Run: headless pygame with SDL's dummy video driver; simulated clock (each Clock.tick advances the game by its frame time, no real sleeping); random seed 0; keys injected as events and as key.get_pressed() state; no mouse input.
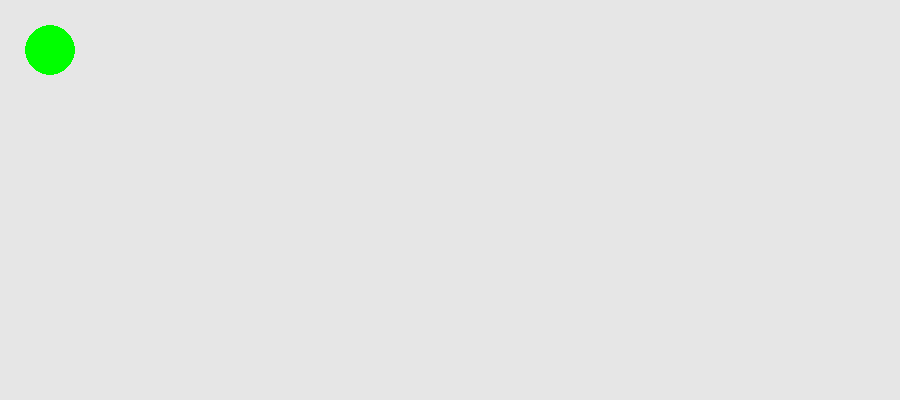
Frame 1 of 4 · flips 1–60 · no input
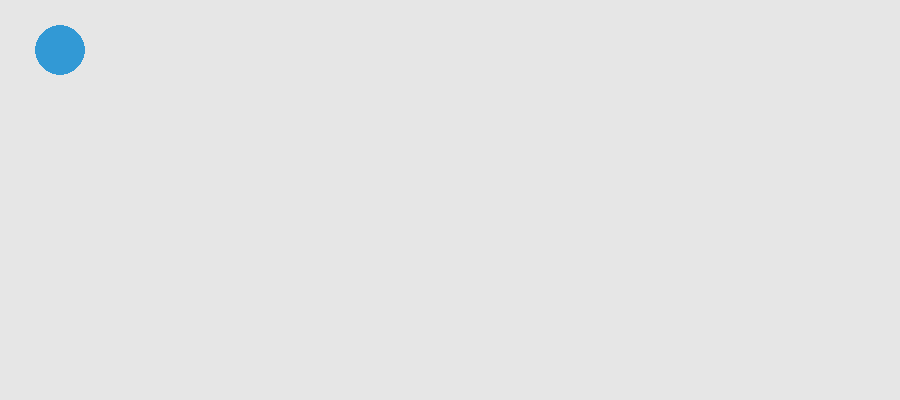
Frame 2 of 4 · flips 61–180 · tapped SPACE, RETURN · held RIGHT (→), D
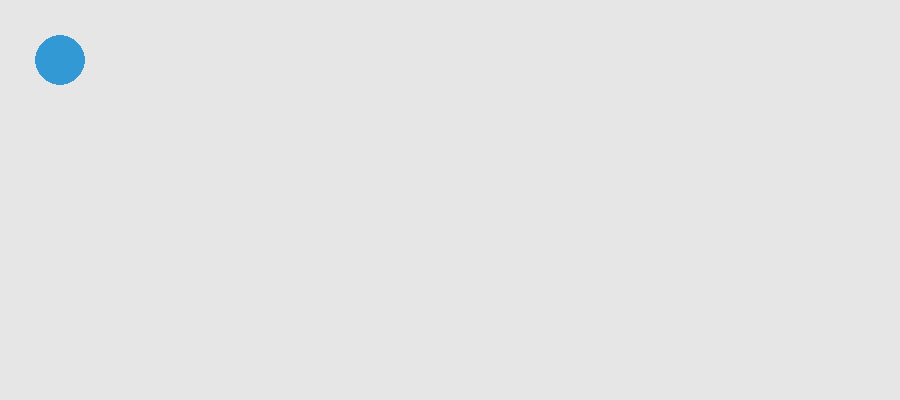
Frame 3 of 4 · flips 181–300 · held DOWN (↓), S
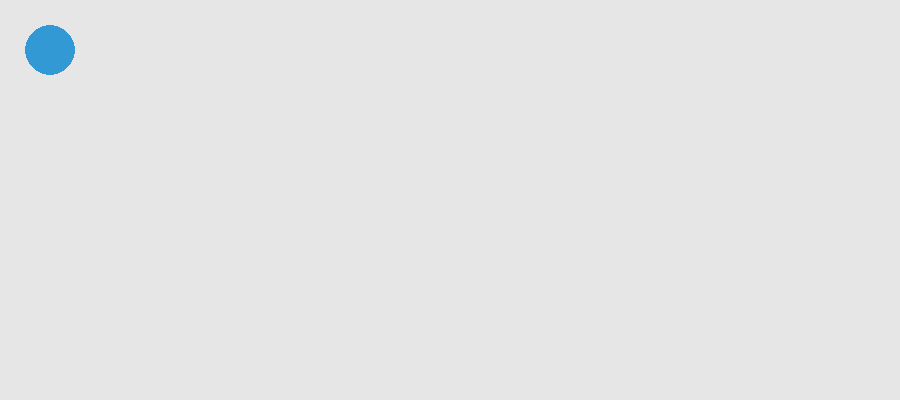
Frame 4 of 4 · flips 301–420 · held LEFT (←), A, UP (↑), W

The pygame program that drew these frames:

import pygame

pygame.init()

screen_width, screen_height = 900, 400
screen = pygame.display.set_mode((screen_width, screen_height))
pygame.display.set_caption('Moving Ball')

ball_radius = 25

white = (255, 255, 255)
black = (0, 0, 0)
red = (213, 50, 80)
green = (0, 255, 0)
blue = (50, 153, 213)
background = green

x = 50
y = 50

done = False

while not done:
    pygame.display.update()
    screen.fill((230, 230, 230))
    # pygame.display.flip()

    for event in pygame.event.get():
        if event.type == pygame.QUIT:
            done = True
        if event.type == pygame.KEYDOWN and event.key == pygame.K_SPACE:
            background = blue
        elif event.type == pygame.KEYDOWN and event.key == pygame.K_d:
            x += 10
            # background = green
        elif event.type == pygame.KEYDOWN and event.key == pygame.K_a:
            x -= 10
            # background = green
        elif event.type == pygame.KEYDOWN and event.key == pygame.K_s:
            y += 10
            # background = green
        elif event.type == pygame.KEYDOWN and event.key == pygame.K_w:
            y -= 10
            # background = green

    #pygame.draw.rect(screen, background, pygame.Rect(x, y, 50, 50))
    pygame.draw.circle(screen, background, (x, y), ball_radius)
    pygame.display.update()
    # pygame.draw.circle(screen, background, (100, 100), 30)

print("Finished")
